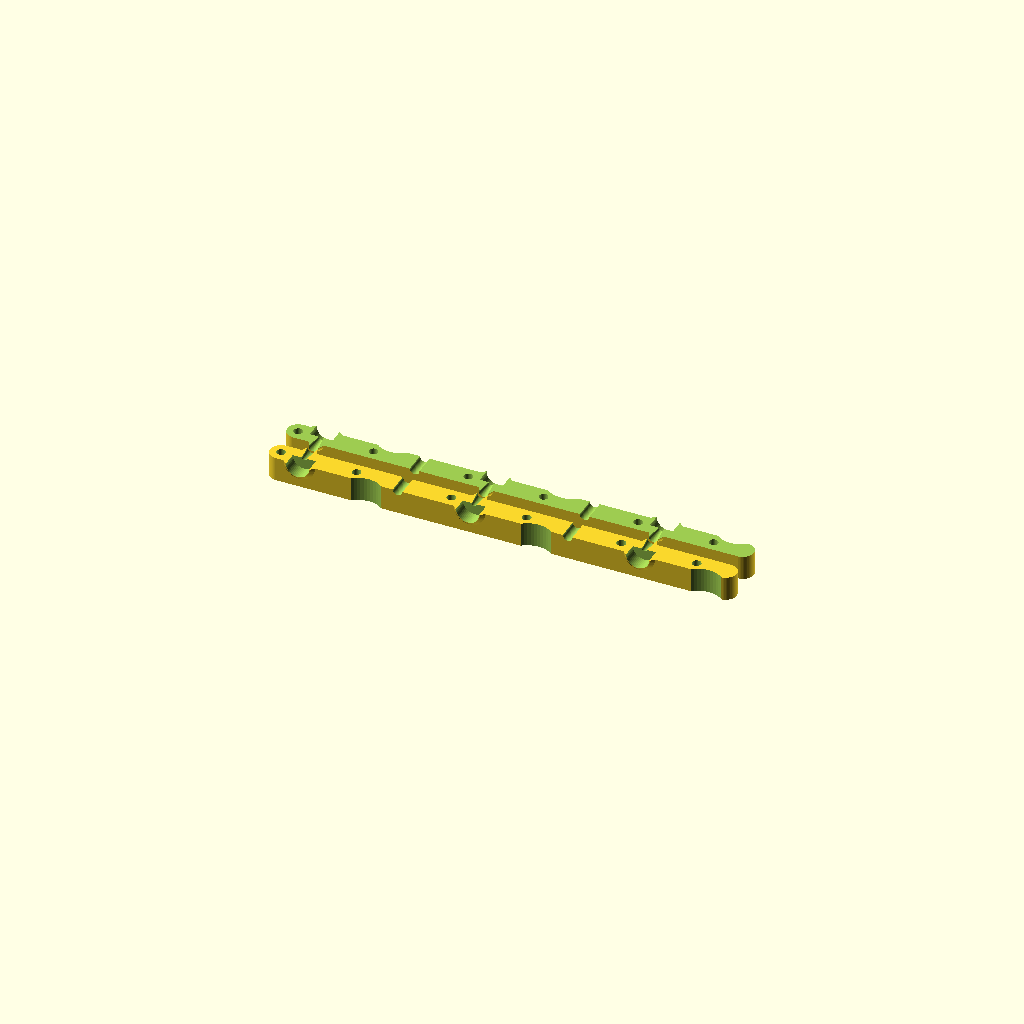
Cell 1: rendered with the file's own defaults.
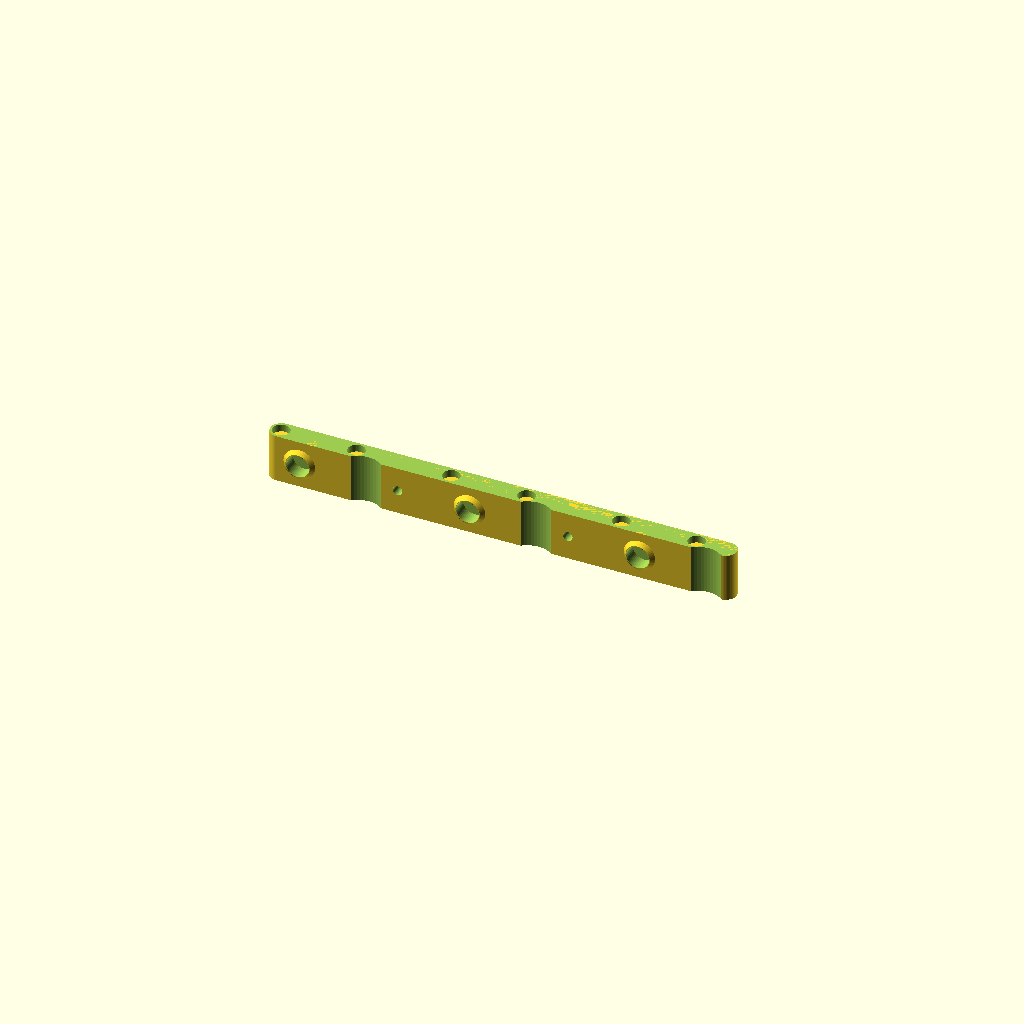
Cell 2: assembled = true (everything else at default).
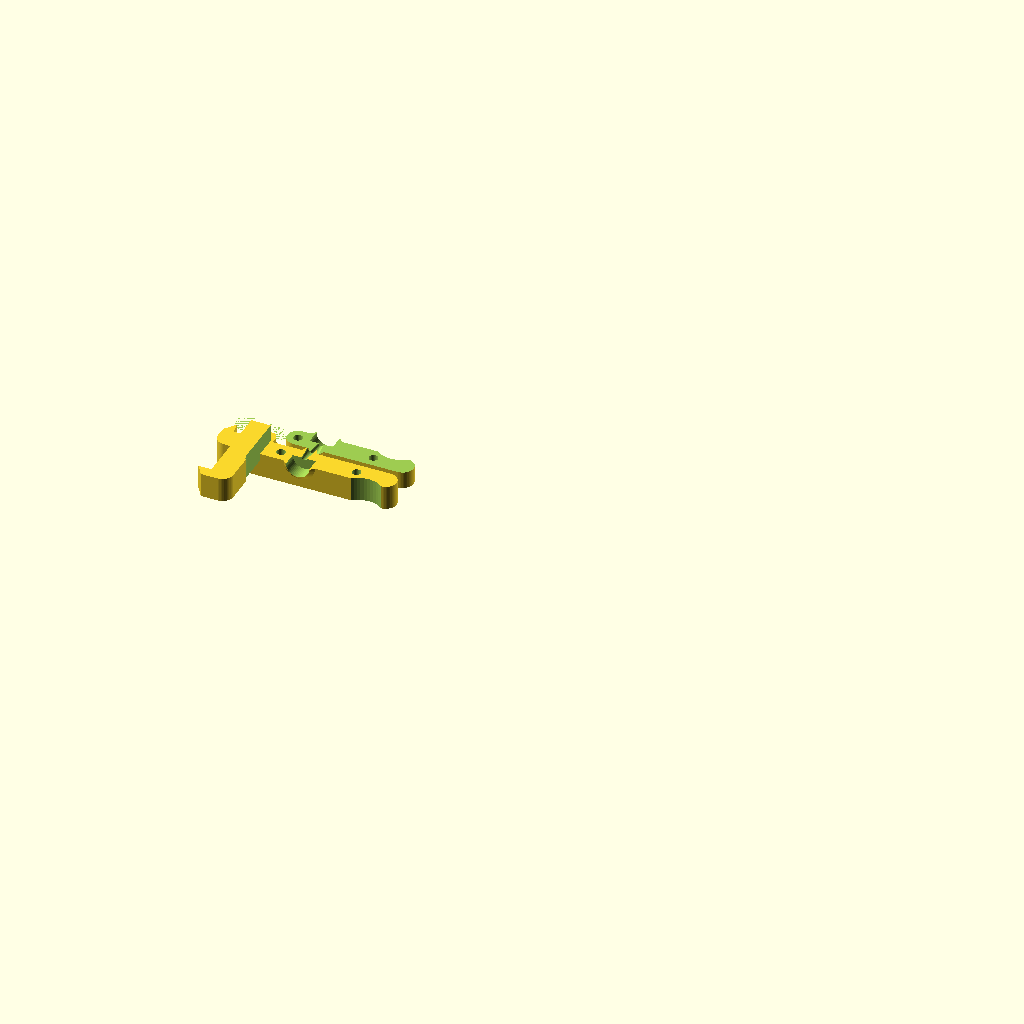
Cell 3: mount = 6 (everything else at default).
All cells are drawn from one camera (rotation 55°, 0°, 25°, orthographic, colour scheme Cornfield), so only the parameter changes between them.
Source of the model, scadFiles/784247/3131319.scad:
/*

// Diamond Hotend Bowden Assembly

// 

// This is an OpenSCAD script generating the bowden extruder mount used for The Diamond Hotend by RepRap.me

// To be used with the Wanhao MK9 molded extruder

//

// This code is published under Creative Commons CC-BY-SA license 2015 for RepRap.me by Kharar

// In plain english this means that you may download, use and modify this code as long as you make new versions available under the same license

// For further details please see http://creativecommons.org/licenses/

*/





//true: for assembled end product (for debugging purposes) - false: for printable output

assembled = false;



//0: Simple(no mounting bracket) - 1: coupling with frame grip - 2: like #1 but with wide hook for balance and no bottom hook - 3: Simple (like #1) but multi-in-one

mount = 3;



//1: Prusa i3 Hephestos - 2: Ultimaker/Witbox/Duplicator with lasercut bracket - 3: Custom (edit settings below)

frameType = 2;



//in case of mounting bracket and grip is in an angle (usually 45 deg. but this can be changed)

mountAngle = 45;



//1: true (left) - 0: false (right)

mirrorEnable = 0;



// fitting tolerance

mountTolerance = 0.5;



//support layer for floating holes. Set this value to the intended slicer layer thickness

layerHeight = 0.2;



//CONSTANTS below, no need to change these



equidistance = 70;		// distance in "mount=3" mode



bowdenFittingDia = 9.5;	// bowden fitting diameter

fittingDepth = 6;		// bowden fitting diameter



filamentCatchDia = 4;	// filament catching bulge

filamentCatchProt = 7;	// filament catching bulge prodrude



filamentOffsetZ = 10;	// filament height above motor base

filamentOffsetX = 6;	// filament offset to motor axis (depends on drivegear used: 6 for MK7 & 4 for MK8)



bodyWidth = 9;			// width of various parts of extruder mount (safe value = 8)

screwLength = 20;		// choose for M3 screw length 20 mm



countersinkM3 = 3;		// countersink the M3 screw head, since the screw tip should go at least 3 mm into the motor

countersinkM3Width = 7;	// width of hole for screw head

diameterHoleM3 = 3.7;	// small vertical holes tend to come out too narrow

stepperDistanceM3 = 31;	// 31 for NEMA17

stepperWidth = 42.3;	// 42.3 for NEMA17



leverExtension = 12;	// length of the lever counterpart

gripExtLength = 34;		// Length of balance hook extension (actual length of motor)





//Prusa i3 Hephestos

frameHeightType1 = 40.2;

frameThicknessType1 = 6.1;



//Lasercut (Witbox/Duplicator style mount)

frameHeightType2 = 40.2;

frameThicknessType2 = 6.4;



//Custom frame dimensions (if your frame has other dimensions enter them here)

frameHeightCustom = 40;

frameThicknessCustom = 6;





$fn = 50;



bodyHeight =

	(mount == 0 || mount == 2 || mount == 3)?

		screwLength:

	screwLength-countersinkM3;



angled =

	(((mount != 0) || (mount != 3)) && (frameType == 1))?

		1: // if Prusa i3 mount

	0;



frameGrip =

	((mount != 0) && (mount != 3))?

		true:

	false;



fittingDiameter =

	(mount == 2)?

		bowdenFittingDia + 0.2:	// add some, due to overhang in rotated mount=2

	bowdenFittingDia;



gripExtension =

	(mount == 2)?

		true:

	false;



otherMount =

	(frameType == 3)?

		true: // if you want to experiment with designing a custom mount, in code you may add: if (otherMount==true) { statements; }

	false;



frameThickness =

	(frameType == 1)?

		frameThicknessType1:

	(frameType == 2)?

		frameThicknessType2:

	frameThicknessCustom;

		

frameHeight =

	(frameType == 1)?

		frameHeightType1:

	(frameType == 2)?

		frameHeightType2:

	frameHeightCustom;





//MAIN

if (assembled == true) {

	body();

} else {

	printable();

}





module printable() {

	if (gripExtension) {

	translate([0, 0, filamentOffsetZ])

		rotate([0, 180, 0])

		intersection() {

			body();

			

			cut();

		}//intersection

		

		translate([-12, 15, bodyHeight])

		rotate([180, 0, 0])

		difference() {

			body();

			

			cut();

		}//difference

	} else {

		intersection() {

			body();

			

			cut();

		}//intersection

		

		translate([0, 15, bodyHeight])

		rotate([180, 0, 0])

		difference() {

			body();

			

			cut();

		}//difference

	}

}



module cut() {

	translate([0, 0, filamentOffsetZ-2*bodyHeight+0.01])

	cube([1000, 20, 4*bodyHeight], center=true);

}



module body() {

	mirror([mirrorEnable, 0, 0]) {

		difference() {

			union() {

				//main part top clamp

				hull() {

					translate([stepperDistanceM3/2+leverExtension+((mount==3)?2*equidistance:0), 0, bodyHeight/2])

					cylinder(r=bodyWidth/2, h=bodyHeight, center=true);

					

					translate([-stepperDistanceM3/2, 0, bodyHeight/2])

					cylinder(r=bodyWidth/2, h=bodyHeight, center=true);

				}//hull

				

				for (a=[0:1:(mount==3)?2:0])

				translate([a*equidistance, 0, 0]){

					bodyFilamentHoleAdd();

					

					mount();

					

					bodyGripExtension();

				}

			

			}//union

			

			//difference

			for (a=[0:1:(mount==3)?2:0])

			translate([a*equidistance, 0, 0])

			union() {

				//thumb retention

				translate([stepperDistanceM3/2+leverExtension/2, -bodyWidth/4-10, bodyHeight/2])

				cylinder(r=10, h=bodyHeight+1, center=true);

				

				union() {

					//stepper motor M3 cut

					for(i=[-1, 1]) {

						translate([i*stepperDistanceM3/2, 0, filamentOffsetZ])

						cylinder(r=diameterHoleM3/2, h=30, center=true);

						

						// M3 screw head countersunk

						if (mount == 0 || mount == 2|| mount == 3) {

							if (mount != 2)

								translate([i*stepperDistanceM3/2, 0, -0.1])

								cylinder(r=countersinkM3Width/2, h=countersinkM3+0.1);

							

							translate([i*stepperDistanceM3/2, 0, bodyHeight-countersinkM3])

							cylinder(r=countersinkM3Width/2, h=countersinkM3+0.1);

						} //if

					} //for

					

					translate([-filamentOffsetX, 0, filamentOffsetZ])

					union() {

						//bowden fitting

						rotate([90, 0, 0])

						cylinder(r=fittingDiameter/2, h=30);

						

						//filament funnel

						rotate([270, 0, 0])

						translate([0, 0, -0.1])

						cylinder(r1=2/2, r2=filamentCatchDia/2, h=filamentCatchProt+0.2);

					}//union

				}//union

				

				//top cut

				translate([0, 0, bodyHeight])

				cylinder(r=100, h=bodyHeight);

				

				if (frameGrip==true) {

					hull() {

						//MK9 lever axis cut-out

						translate([-stepperWidth/2+5, stepperDistanceM3, -1])

						cylinder(r=12/2, h=bodyHeight+2);

						

						//MK9 new wider version lever axis cut-out

						translate([-stepperWidth/2+5, stepperWidth/4, -1])

						cylinder(r=12/2, h=bodyHeight+2);

					}

				}

				

				if (mount == 3)

				for (b=[0])

				translate([stepperDistanceM3/2+leverExtension+7+(b*equidistance), 0, filamentOffsetZ])

				rotate([90, 0, 0])

				cylinder(r=2, h=20, center=true);

			}//union

		}//difference

		

		// M3 countersunk hole support

		for (a=[0:1:(mount==3)?2:0])

		translate([a*equidistance, 0, 0])

		if (mount == 0 || mount == 2 || mount == 3) {

			for(i=[-1, 1]) {

				if (mount != 2)

				translate([i*stepperDistanceM3/2, 0, countersinkM3])

				cylinder(r=countersinkM3Width/2, h=layerHeight);

				

				translate([i*stepperDistanceM3/2, 0, bodyHeight-countersinkM3-layerHeight])

				cylinder(r=countersinkM3Width/2, h=layerHeight);

			} //for

		}//if

	}//mirror

}//module



module bodyFilamentHoleAdd() {

	//filament catching bulge

	translate([-filamentOffsetX, -0.01, filamentOffsetZ])

	rotate([270, 0, 0])

	cylinder(r1=10/2, r2=filamentCatchDia/2, h=filamentCatchProt);

	

	//fitting support bulge

	translate([-filamentOffsetX, -bodyWidth/2+0.01, filamentOffsetZ])

	rotate([90, 0, 0])

	cylinder(r1=round(fittingDiameter)/2+fittingDepth-bodyWidth/2, r2=round(fittingDiameter)/2, h=fittingDepth-bodyWidth/2);

}



module bodyGripExtension() {

	if (gripExtension) {

		translate([0, 0, -gripExtLength])

		scale([1, 1, gripExtLength]) {

			intersection() {

				mount();

				

				if (angled) {

					difference() {

						translate([1, 16, 0])

						rotate([0, 0, mountAngle])

						translate([-1-1.5*stepperWidth, -bodyWidth/2, 0])

						cube([stepperWidth, frameHeight*0+bodyWidth*2, 1]);

						

						translate([0, stepperDistanceM3/2, 0])

						cube([stepperWidth, stepperWidth, 2], center=true);

					}

				} else {

					translate([-1-1.5*stepperWidth, -bodyWidth/2, 0])

					cube([stepperWidth, frameHeight*0+bodyWidth*2, 1]);

				}

			}

		}

	}

	

	//reinforcement around the angled part

	if (frameGrip && angled) {

		translate([-stepperDistanceM3/2, 0, 0])

		cylinder(r=bodyWidth/2+2, h=filamentOffsetZ);

	}

}



module mount() {

	translate([-angled*stepperDistanceM3/2, 0, 0])

	rotate([0, 0, angled*mountAngle])

	translate([angled*(stepperDistanceM3/2+6), 0, 0])

	if (frameGrip==true) {

		//main part top

		hull() {

			translate([-stepperDistanceM3/2-6*angled, 0, filamentOffsetZ/2])

			cylinder(r=bodyWidth/2, h=filamentOffsetZ, center=true);

			

			translate([-(stepperWidth/2+bodyWidth+frameThickness+mountTolerance), 0, filamentOffsetZ/2])

			cylinder(r=bodyWidth/2, h=filamentOffsetZ, center=true);

		}//hull

		

		//side part (vertical)

		hull() {

			translate([-(stepperWidth/2+bodyWidth/2), 0, filamentOffsetZ/2])

			cylinder(r=bodyWidth/2, h=filamentOffsetZ, center=true);

			

			translate([-(stepperWidth/2+bodyWidth/2), frameHeight+mountTolerance+bodyWidth/2, filamentOffsetZ/2])

			cylinder(r=bodyWidth/2, h=filamentOffsetZ, center=true);

		}//hull

		

		//mounting grip upper

		translate([-(stepperWidth/2+bodyWidth+frameThickness+mountTolerance), 0, 0])

		linear_extrude(height=filamentOffsetZ)

		polygon([

			[0, bodyWidth/2],

			[-bodyWidth/2, 0],

			[-bodyWidth/2, bodyWidth/2],

			[-frameThickness*(frameThickness/frameHeight), bodyWidth]

			]);

		

		//mounting grip lower

		if (!gripExtension) {

			translate([-(stepperWidth/2+bodyWidth/2), frameHeight+mountTolerance+bodyWidth/2, 0])

			linear_extrude(height=filamentOffsetZ)

			polygon([

				[0, 0],

				[1-frameThickness-bodyWidth/2, 0],

				[1-frameThickness/2-bodyWidth/2, bodyWidth/2],

				[0, bodyWidth/2]

				]);

		}

		

	}//if

}//module
Parameter table extracted from the source (name, type, default, range or options):
assembled: bool, default false
mount: number, default 3
frameType: number, default 2
mountAngle: number, default 45
mirrorEnable: number, default 0
mountTolerance: number, default 0.5
layerHeight: number, default 0.2
equidistance: number, default 70
bowdenFittingDia: number, default 9.5
fittingDepth: number, default 6
filamentCatchDia: number, default 4
filamentCatchProt: number, default 7
filamentOffsetZ: number, default 10
filamentOffsetX: number, default 6
bodyWidth: number, default 9
screwLength: number, default 20
countersinkM3: number, default 3
countersinkM3Width: number, default 7
diameterHoleM3: number, default 3.7
stepperDistanceM3: number, default 31
stepperWidth: number, default 42.3
leverExtension: number, default 12
gripExtLength: number, default 34
frameHeightType1: number, default 40.2
frameThicknessType1: number, default 6.1
frameHeightType2: number, default 40.2
frameThicknessType2: number, default 6.4
frameHeightCustom: number, default 40
frameThicknessCustom: number, default 6
